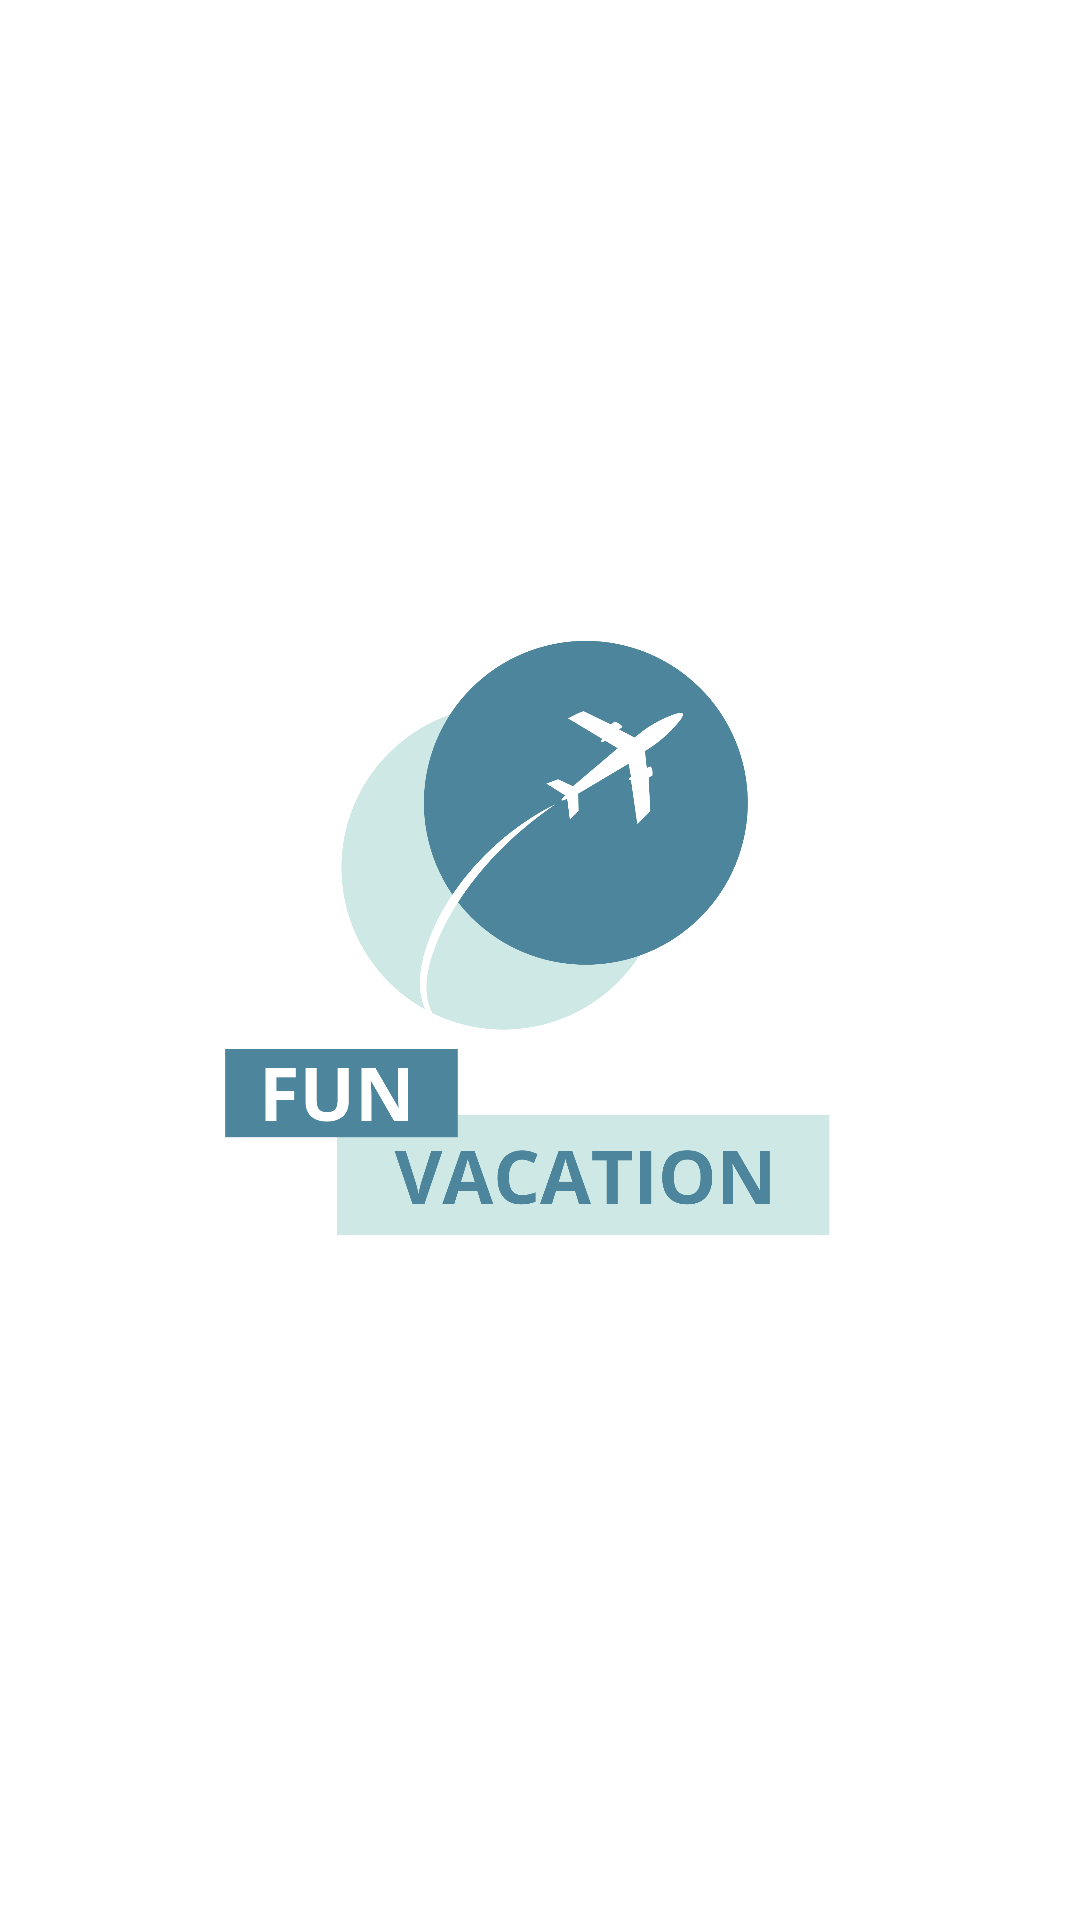

Reconstruct the res/layout file that produces this screen, plus the resources it refers to.
<!-- AndroidManifest.xml: application theme Theme.FunVacation -->
<!-- res/layout/activity_splash.xml -->
<?xml version="1.0" encoding="utf-8"?>
<androidx.constraintlayout.widget.ConstraintLayout xmlns:android="http://schemas.android.com/apk/res/android"
    xmlns:app="http://schemas.android.com/apk/res-auto"
    xmlns:tools="http://schemas.android.com/tools"
    android:id="@+id/main"
    android:layout_width="match_parent"
    android:background="@color/white"
    android:layout_height="match_parent"
    tools:context=".ui.splash.SplashActivity">

    <ImageView
        android:layout_width="wrap_content"
        android:layout_height="wrap_content"
        android:src="@drawable/logo"
        app:layout_constraintBottom_toBottomOf="parent"
        app:layout_constraintEnd_toEndOf="parent"
        app:layout_constraintStart_toStartOf="parent" />

</androidx.constraintlayout.widget.ConstraintLayout>
<!-- resources referenced by this layout -->
<resources>
  <color name="white">#FFFFFFFF</color>
  <!-- drawable logo: png bitmap (drawable, 154181 bytes) -->
  <style name="Theme.FunVacation" parent="Base.Theme.FunVacation" />
  <style name="Base.Theme.FunVacation" parent="Theme.Material3.DayNight.NoActionBar">
          
          
      </style>
</resources>
